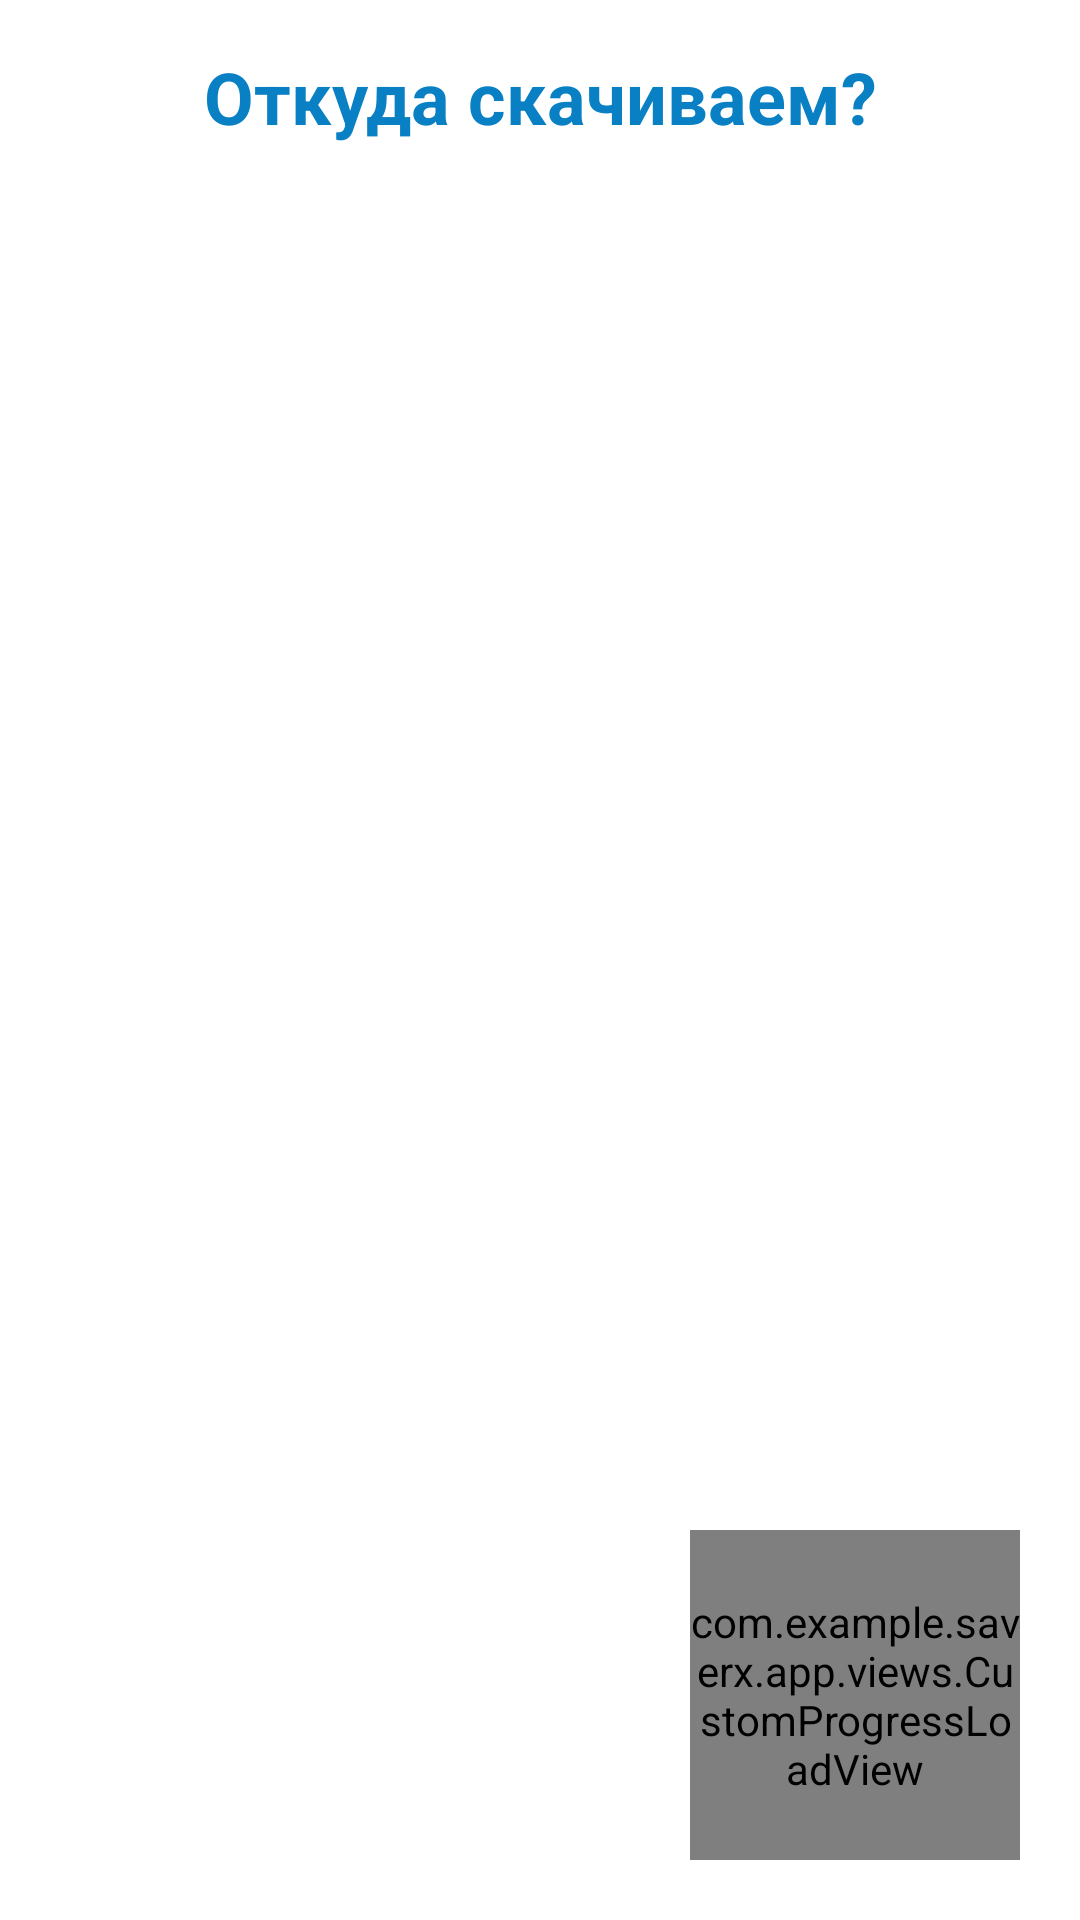

Produce the Android XML layout that renders to this screen, including the resource entries it uses.
<!-- AndroidManifest.xml: application theme Theme.SaverX -->
<!-- res/layout/activity_main.xml -->
<?xml version="1.0" encoding="utf-8"?>
<LinearLayout
        xmlns:android="http://schemas.android.com/apk/res/android"
        xmlns:tools="http://schemas.android.com/tools"
        xmlns:app="http://schemas.android.com/apk/res-auto"
        android:layout_width="match_parent"
        android:layout_height="match_parent"
        android:orientation="vertical"
        tools:context=".app.MainActivity">

    
    <TextView
            android:id="@+id/title_text"
            android:layout_width="wrap_content"
            android:layout_height="wrap_content"
            android:textSize="24sp"
            android:textStyle="bold"
            android:gravity="center"
            android:text="Откуда скачиваем?"
            android:textColor="@color/mainTheme"
            android:layout_gravity="center_horizontal"
            android:layout_marginTop="16dp"
            tools:visibility="visible"/>

    <EditText
            android:id="@+id/input_link"
            android:layout_width="300dp"
            android:layout_height="wrap_content"
            android:background="@drawable/rounded_input"
            android:padding="10dp"
            android:gravity="center"
            android:layout_gravity="center"
            android:layout_marginTop="46dp"
            android:hint="Вставьте ссылку на видео"
            android:inputType="text"
            android:visibility="gone" tools:visibility="visible"/>

    <EditText
            android:id="@+id/input_filename"
            android:layout_width="300dp"
            android:layout_height="wrap_content"
            android:background="@drawable/rounded_input"
            android:padding="10dp"
            android:gravity="center"
            android:layout_gravity="center"
            android:layout_marginTop="46dp"
            android:hint="Вставьте название видео"
            android:inputType="text"
            android:visibility="gone" tools:visibility="visible"/>


    <androidx.recyclerview.widget.RecyclerView
            android:layout_width="match_parent"
            android:layout_height="0dp"
            android:layout_weight="1"
            android:layout_marginTop="16dp" android:id="@+id/links"
    />

    <com.example.saverx.app.views.CustomProgressLoadView
            android:id="@+id/custom_button"
            android:layout_width="110dp"
            android:layout_height="110dp"
            android:layout_margin="20dp"
            android:layout_gravity="end"
            app:customColor="@color/mainTheme"
    />
</LinearLayout>
<!-- resources referenced by this layout -->
<resources>
  <color name="mainTheme">#0a80c4</color>
  <!-- drawable rounded_input (drawable) -->
  <?xml version="1.0" encoding="utf-8"?>
  <shape xmlns:android="http://schemas.android.com/apk/res/android">
      <corners android:radius="30dp"/>
      <solid android:color="#E0E0E0"/>
  </shape>
  <style name="Theme.SaverX" parent="Theme.MaterialComponents.DayNight.NoActionBar">
          
          <item name="colorPrimary">@color/purple_500</item>
          <item name="android:windowFullscreen">false</item>
          <item name="colorPrimaryVariant">@color/white</item>
          <item name="colorOnPrimary">@color/white</item>
          
          <item name="colorSecondary">@color/teal_200</item>
          <item name="colorSecondaryVariant">@color/teal_700</item>
          <item name="colorOnSecondary">@color/white</item>
          
          <item name="android:statusBarColor">?attr/colorPrimaryVariant</item>
          
      </style>
  <color name="purple_500">#FF6200EE</color>
  <color name="white">#FFFFFFFF</color>
  <color name="teal_200">#FF03DAC5</color>
  <color name="teal_700">#FF018786</color>
</resources>
